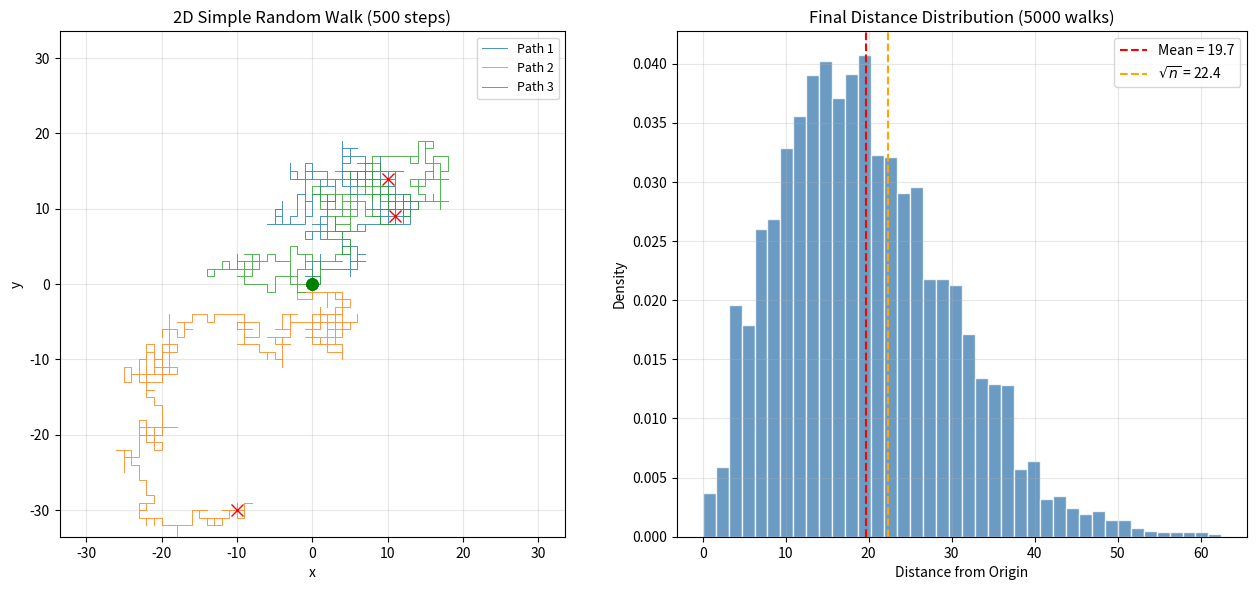

The matplotlib source for this figure:
"""2D Simple Random Walk: simulate and visualize a walk on the integer lattice."""
import numpy as np
import matplotlib.pyplot as plt


def main():
    np.random.seed(337)

    n_steps = 500
    n_paths = 3

    # directions: N, E, S, W
    directions = np.array([[0, 1], [1, 0], [0, -1], [-1, 0]])

    fig, axes = plt.subplots(1, 2, figsize=(13, 6))

    # Left panel: multiple 2D random walk paths
    for path_idx in range(n_paths):
        steps = directions[np.random.randint(0, 4, size=n_steps)]
        positions = np.vstack([[0, 0], np.cumsum(steps, axis=0)])

        axes[0].plot(positions[:, 0], positions[:, 1], linewidth=0.7,
                     alpha=0.8, label=f"Path {path_idx + 1}")
        axes[0].plot(0, 0, "go", markersize=8, zorder=5)
        axes[0].plot(positions[-1, 0], positions[-1, 1], "rx", markersize=8, zorder=5)

    bound = 1.5 * np.sqrt(n_steps)
    axes[0].set_xlim(-bound, bound)
    axes[0].set_ylim(-bound, bound)
    axes[0].set_aspect("equal")
    axes[0].set_xlabel("x")
    axes[0].set_ylabel("y")
    axes[0].set_title(f"2D Simple Random Walk ({n_steps} steps)")
    axes[0].legend(fontsize=9)
    axes[0].grid(True, alpha=0.3)

    # Right panel: distribution of final distances from origin
    n_simulations = 5000
    final_distances = np.zeros(n_simulations)
    for i in range(n_simulations):
        steps = directions[np.random.randint(0, 4, size=n_steps)]
        final_pos = np.sum(steps, axis=0)
        final_distances[i] = np.sqrt(final_pos[0] ** 2 + final_pos[1] ** 2)

    axes[1].hist(final_distances, bins=40, density=True, color="steelblue",
                 edgecolor="white", alpha=0.8)
    axes[1].axvline(np.mean(final_distances), color="red", linestyle="--",
                    linewidth=1.5, label=f"Mean = {np.mean(final_distances):.1f}")
    axes[1].axvline(np.sqrt(n_steps), color="orange", linestyle="--",
                    linewidth=1.5, label=f"$\\sqrt{{n}}$ = {np.sqrt(n_steps):.1f}")
    axes[1].set_xlabel("Distance from Origin")
    axes[1].set_ylabel("Density")
    axes[1].set_title(f"Final Distance Distribution ({n_simulations} walks)")
    axes[1].legend()
    axes[1].grid(True, alpha=0.3)

    plt.tight_layout()
    plt.savefig("random_walk_2d.png", dpi=150, bbox_inches="tight")
    plt.show()

    print(f"Mean final distance:   {np.mean(final_distances):.2f}")
    print(f"Expected (sqrt(n)):    {np.sqrt(n_steps):.2f}")


if __name__ == "__main__":
    main()
